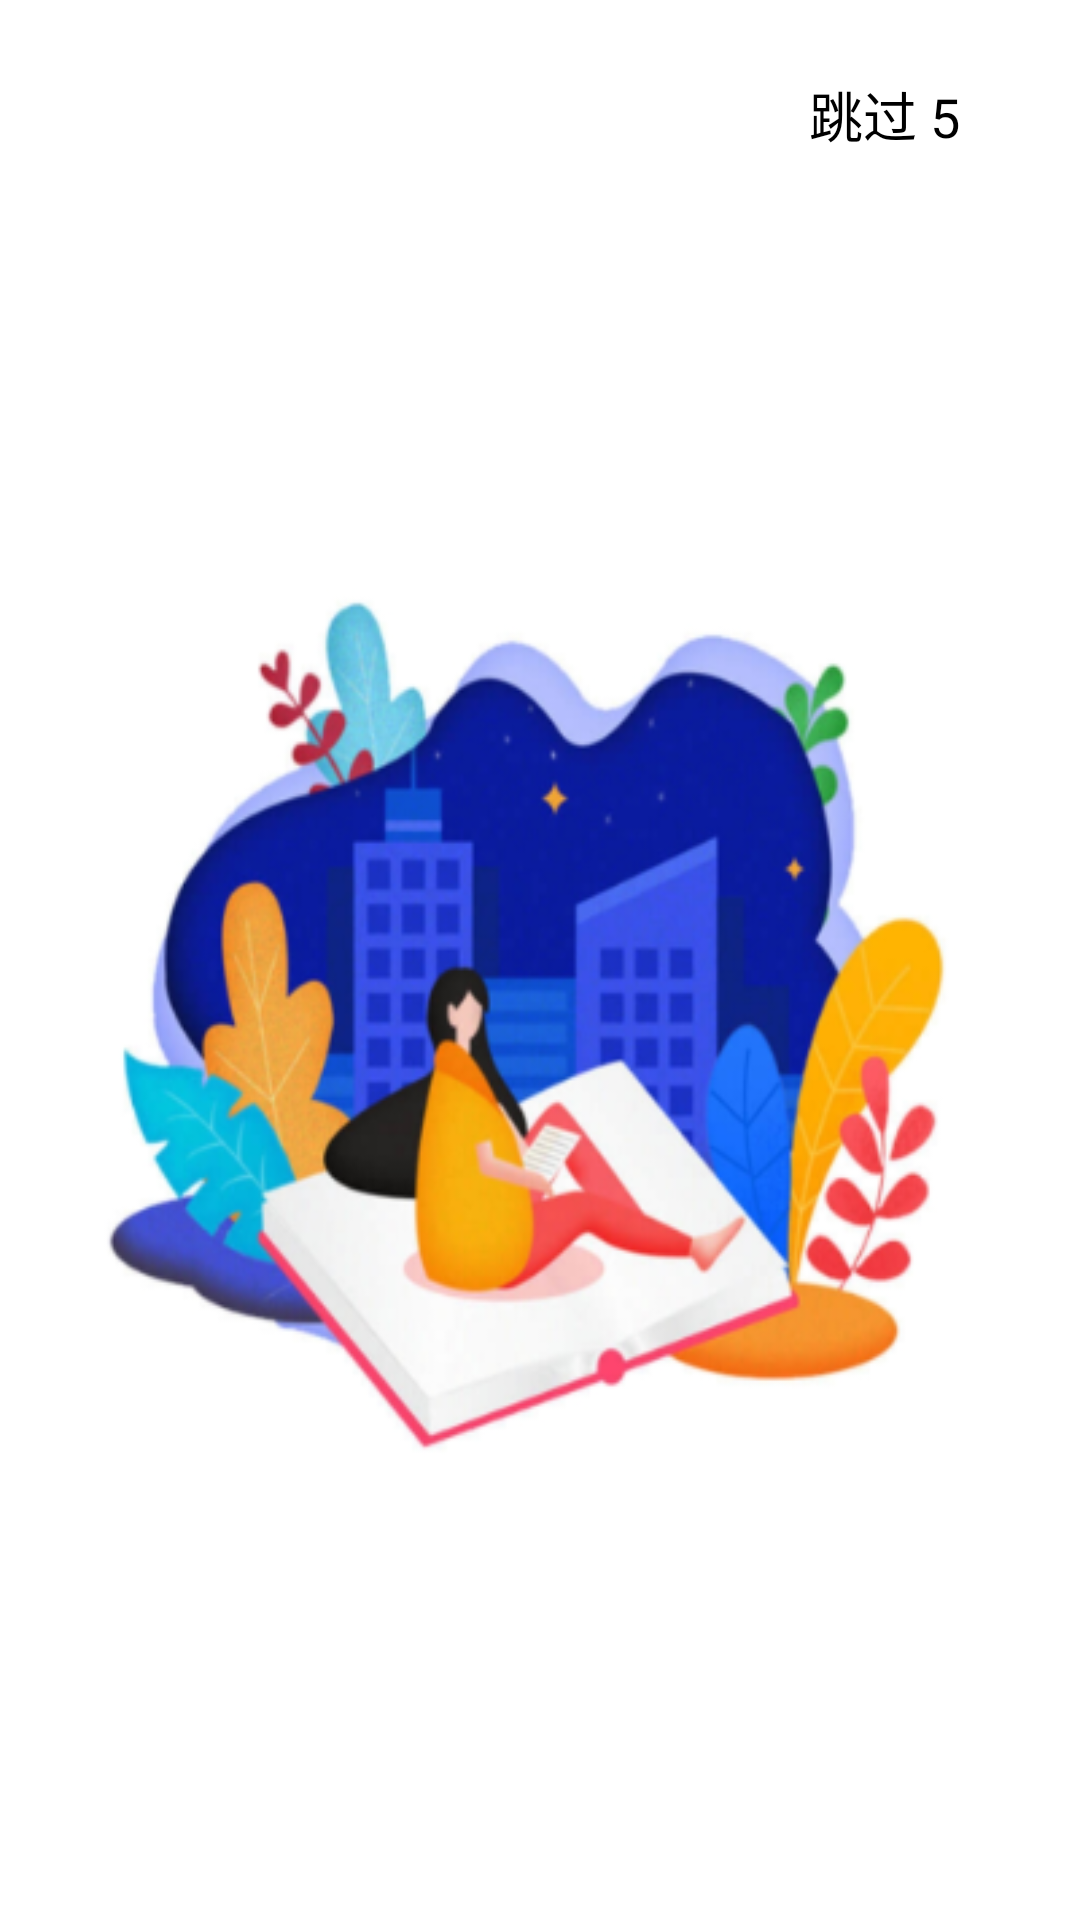

Produce the Android XML layout that renders to this screen, including the resource entries it uses.
<!-- AndroidManifest.xml: application theme AppTheme -->
<!-- res/layout/activity_welcome.xml -->
<?xml version="1.0" encoding="utf-8"?>
<RelativeLayout xmlns:android="http://schemas.android.com/apk/res/android"
                xmlns:app="http://schemas.android.com/apk/res-auto"
                xmlns:tools="http://schemas.android.com/tools"
                android:layout_width="match_parent"
                android:layout_height="match_parent"
                android:background="@drawable/welcomebg">

    <RelativeLayout
            android:layout_marginTop="20dp"
            android:layout_marginRight="20dp"
            android:layout_alignParentRight="true"
            android:background="#00FFFFFF"
            android:layout_width="100dp"
            android:layout_height="wrap_content">

        <TextView
                android:id="@+id/tv"
                android:layout_width="wrap_content"
                android:layout_height="wrap_content"
                android:layout_alignParentRight="true"
                android:layout_marginRight="20dp"
                android:text="跳过 5"
                android:layout_centerInParent="true"
                android:textColor="#000000"
                android:layout_marginTop="10dp"
                android:textSize="18sp"/>
    </RelativeLayout>

</RelativeLayout>
<!-- resources referenced by this layout -->
<resources>
  <!-- drawable welcomebg: png bitmap (drawable, 160800 bytes) -->
  <style name="AppTheme" parent="Theme.AppCompat.Light.DarkActionBar">
          
          <item name="colorPrimary">@color/colorPrimary</item>
          <item name="colorPrimaryDark">@color/colorPrimaryDark</item>
          <item name="colorAccent">@color/colorAccent</item>
      </style>
  <color name="colorPrimary">#008577</color>
  <color name="colorPrimaryDark">#00574B</color>
  <color name="colorAccent">#D81B60</color>
</resources>
